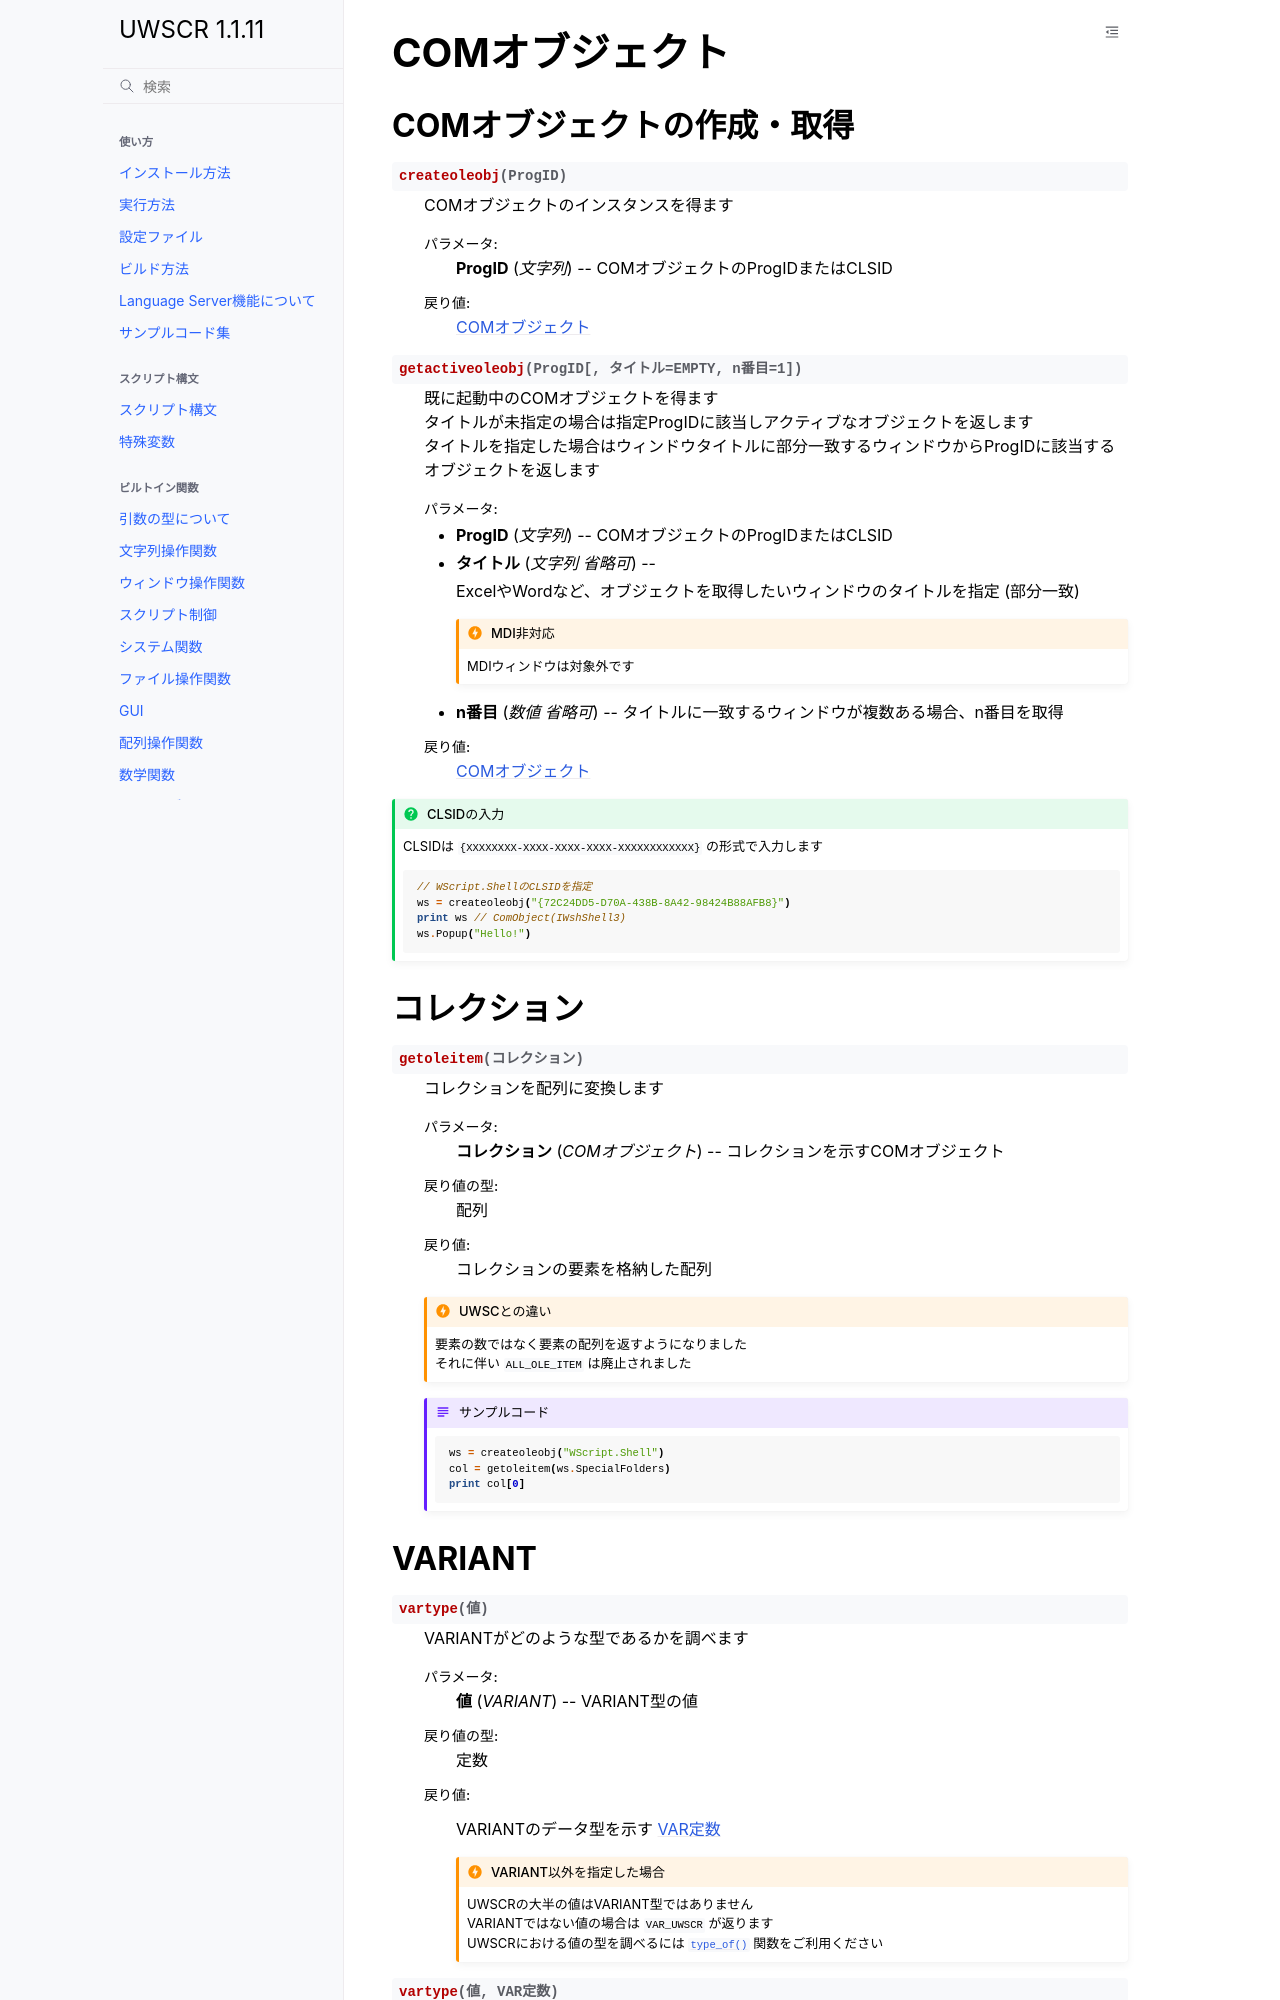

repository: stuncloud/UWSCR · page: builtins/comobject.html · generator: sphinx

COMオブジェクト
===============

COMオブジェクトの作成・取得
---------------------------

.. function:: createoleobj(ProgID)

    | COMオブジェクトのインスタンスを得ます

    :param 文字列 ProgID: COMオブジェクトのProgIDまたはCLSID
    :return: :ref:`COMオブジェクト <com_object>`

.. function:: getactiveoleobj(ProgID, [タイトル=EMPTY, n番目=1])

    | 既に起動中のCOMオブジェクトを得ます
    | タイトルが未指定の場合は指定ProgIDに該当しアクティブなオブジェクトを返します
    | タイトルを指定した場合はウィンドウタイトルに部分一致するウィンドウからProgIDに該当するオブジェクトを返します

    :param 文字列 ProgID: COMオブジェクトのProgIDまたはCLSID
    :param 文字列 省略可 タイトル: ExcelやWordなど、オブジェクトを取得したいウィンドウのタイトルを指定 (部分一致)

        .. admonition:: MDI非対応
            :class: caution

            | MDIウィンドウは対象外です

    :param 数値 省略可 n番目: タイトルに一致するウィンドウが複数ある場合、n番目を取得
    :return: :ref:`COMオブジェクト <com_object>`

.. admonition:: CLSIDの入力
    :class: hint

    | CLSIDは ``{XXXXXXXX-XXXX-XXXX-XXXX-XXXXXXXXXXXX}`` の形式で入力します

    .. sourcecode:: uwscr

        // WScript.ShellのCLSIDを指定
        ws = createoleobj("{72C24DD5-D70A-438B-8A42-98424B88AFB8}")
        print ws // ComObject(IWshShell3)
        ws.Popup("Hello!")

コレクション
------------

.. function:: getoleitem(コレクション)

    | コレクションを配列に変換します

    :param COMオブジェクト コレクション: コレクションを示すCOMオブジェクト
    :rtype: 配列
    :return: コレクションの要素を格納した配列

    .. admonition:: UWSCとの違い
        :class: caution

        | 要素の数ではなく要素の配列を返すようになりました
        | それに伴い ``ALL_OLE_ITEM`` は廃止されました

    .. admonition:: サンプルコード

        .. sourcecode:: uwscr

            ws = createoleobj("WScript.Shell")
            col = getoleitem(ws.SpecialFolders)
            print col[0]

.. イベント
.. --------

.. .. function:: oleevent(COMオブジェクト, インターフェース名, イベント名, 関数)

..     | COMオブジェクトのイベント発生時に実行するユーザー定義関数(イベントハンドラ)を指定します

..     :param COMオブジェクト COMオブジェクト: イベントハンドラをセットする :ref:`com_object`
..     :param 文字列 インターフェース名: イベントを実装するインターフェース名
..     :param 文字列 イベント名: フックするイベントの名前
..     :param 関数または文字列 関数: ユーザー定義関数またはその関数名
..     :return: なし

.. .. function:: oleevent(COMオブジェクト)
..     :noindex*

..     | COMオブジェクトにセットされた全てのイベントハンドラを解除します

..     :param COMオブジェクト COMオブジェクト: イベントを解除したい :ref:`com_object`
..     :return: なし
